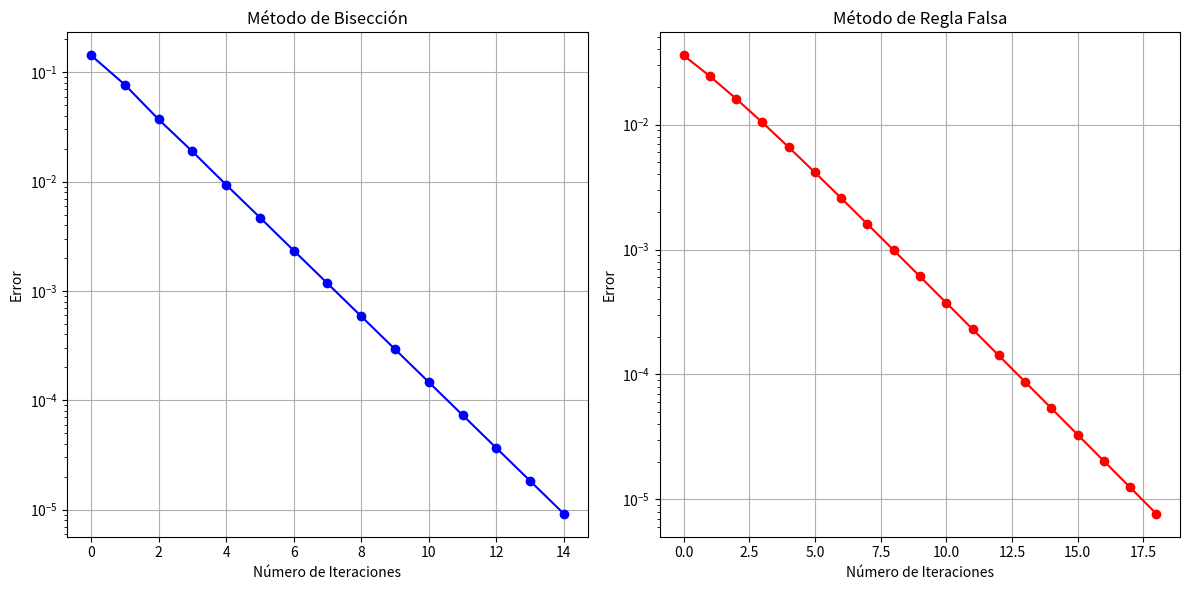

Write Python code to recreate this figure.
import math
import matplotlib.pyplot as plt

# xl: limite inferior del intervalo
# xu: Limite superior del intervalo
# tol: Tolerancia o error maximo permitido
# xr: Punto medio

# Definición de la función
def f(x):
    return x**10 -1

# Método de Bisección
def biseccion(f, xl, xu, tol):
    if f(xl) * f(xu) > 0:
        print("La función no cambia de signo en el intervalo dado para el método de bisección.")
        return None, []

    xr = xl
    iteracion = 0
    errores = []

    while True:
        xr_prev = xr
        xr = (xl + xu) / 2
        iteracion += 1
        
        if xr_prev != 0:
            error = abs((xr - xr_prev) / xr)
        else:
            error = abs(xr - xr_prev)

        errores.append(error)
        
        if error < tol:
            break
        
        if f(xr) * f(xl) < 0:
            xu = xr
        else:
            xl = xr

    return xr, errores

# Método de Regla Falsa
def regla_falsa(f, xl, xu, tol):
    if f(xl) * f(xu) > 0:
        print("La función no cambia de signo en el intervalo dado para el método de regla falsa.")
        return None, []

    xr = xl
    iteracion = 0
    errores = []

    while True:
        xr_prev = xr
        xr = (xl*f(xu)-xu*f(xl))/(f(xu)-f(xl))
        iteracion += 1
        
        if xr_prev != 0:
            error = abs((xr - xr_prev) / xr)
        else:
            error = abs(xr - xr_prev)

        errores.append(error)
        
        if error < tol:
            break
        
        if f(xr) * f(xl) < 0:
            xu = xr
        else:
            xl = xr

    return xr, errores

# Defino los valores iniciales
xl = 0.9
xu = 1.2
tol = 1e-5

# Ejecutar métodos y recopilar datos
raiz_biseccion, errores_biseccion = biseccion(f, xl, xu, tol)
raiz_regla_falsa, errores_regla_falsa = regla_falsa(f, xl, xu, tol)

# Número de iteraciones
iteraciones_biseccion = len(errores_biseccion)
iteraciones_regla_falsa = len(errores_regla_falsa)

print(f"\nMétodo de Bisección:")
print(f"La raíz más pequeña encontrada es: {raiz_biseccion}")
print(f"Número total de iteraciones: {iteraciones_biseccion}")

print(f"\nMétodo de Regla Falsa:")
print(f"La raíz más pequeña encontrada es: {raiz_regla_falsa}")
print(f"Número total de iteraciones: {iteraciones_regla_falsa}")

# Graficar resultados
plt.figure(figsize=(12, 6))

# Gráfico de Bisección
plt.subplot(1, 2, 1)
plt.plot(errores_biseccion, marker='o', linestyle='-', color='b')
plt.yscale('log')
plt.xlabel('Número de Iteraciones')
plt.ylabel('Error')
plt.title('Método de Bisección')
plt.grid(True)

# Gráfico de Regla Falsa
plt.subplot(1, 2, 2)
plt.plot(errores_regla_falsa, marker='o', linestyle='-', color='r')
plt.yscale('log')
plt.xlabel('Número de Iteraciones')
plt.ylabel('Error')
plt.title('Método de Regla Falsa')
plt.grid(True)

plt.tight_layout()
plt.show()
